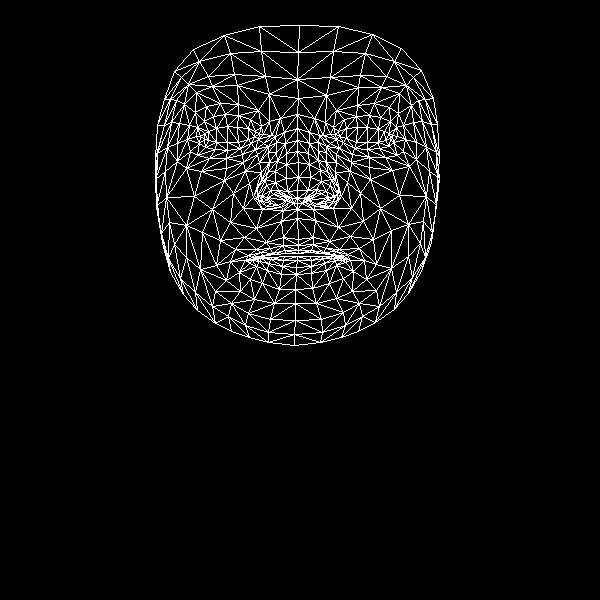

The file beside this chart, header and first rows:
, x, y
0, 298, 239
1, 297, 190
2, 297, 209
3, 286, 153
4, 298, 177
5, 298, 162
6, 297, 128
7, 204, 139
8, 298, 98
9, 297, 79
10, 299, 25
11, 298, 245
12, 298, 250
13, 298, 253
14, 297, 256
15, 297, 260
16, 296, 267
17, 296, 274
18, 295, 289
19, 297, 198
20, 286, 200
21, 164, 99
22, 240, 148
23, 227, 150
24, 215, 149
25, 199, 143
26, 251, 143
27, 225, 114
28, 238, 115
29, 213, 116
30, 204, 121
31, 190, 151
32, 248, 313
33, 200, 136
34, 157, 153
35, 177, 143
36, 233, 193
37, 283, 237
38, 284, 250
39, 266, 242
40, 256, 249
41, 272, 253
42, 263, 255
43, 239, 272
44, 287, 191
45, 286, 178
46, 184, 104
47, 259, 162
48, 258, 194
49, 256, 188
50, 194, 196
51, 286, 164
52, 212, 86
53, 196, 92
54, 174, 71
55, 269, 94
56, 250, 119
57, 230, 261
58, 170, 272
59, 267, 200
... 408 more rows
